Photos from the image-classification dataset "spectrograms_split" in the GitHub repository yildiramdsa/sleep_apnea_classification_via_eeg_spectrograms_and_deep_learning. Its 4 classes are: mild, moderate, normal, severe.

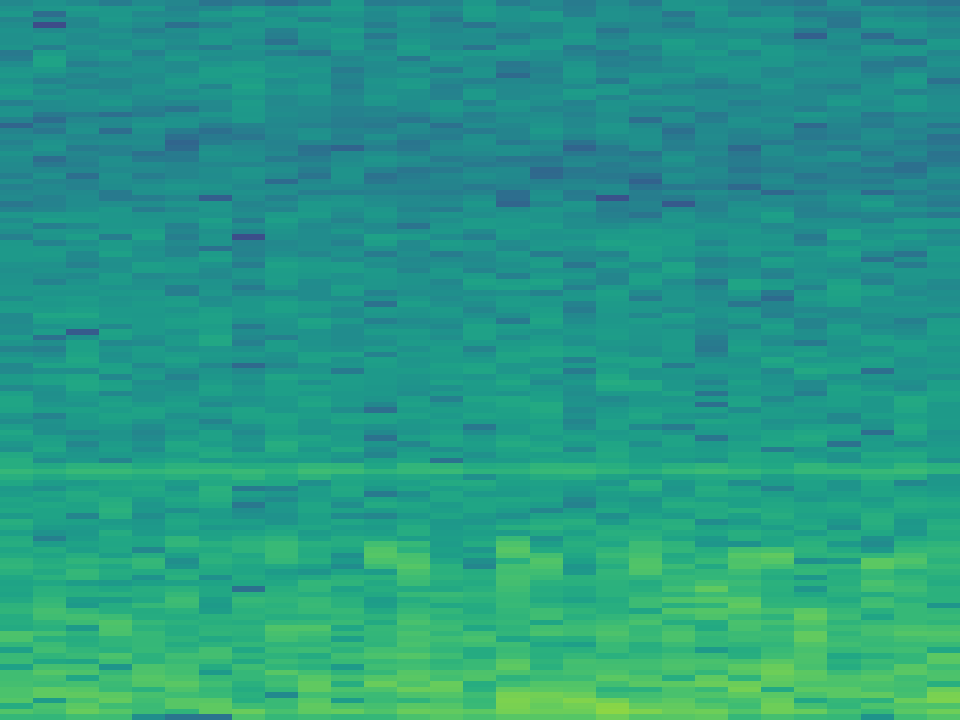
Label: moderate

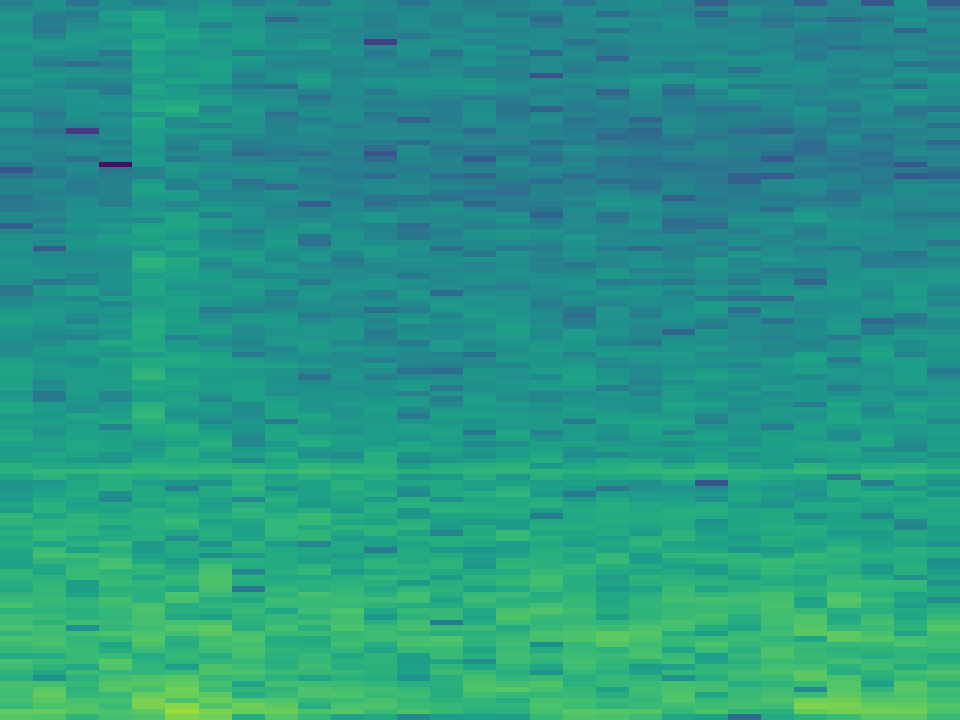
Label: severe

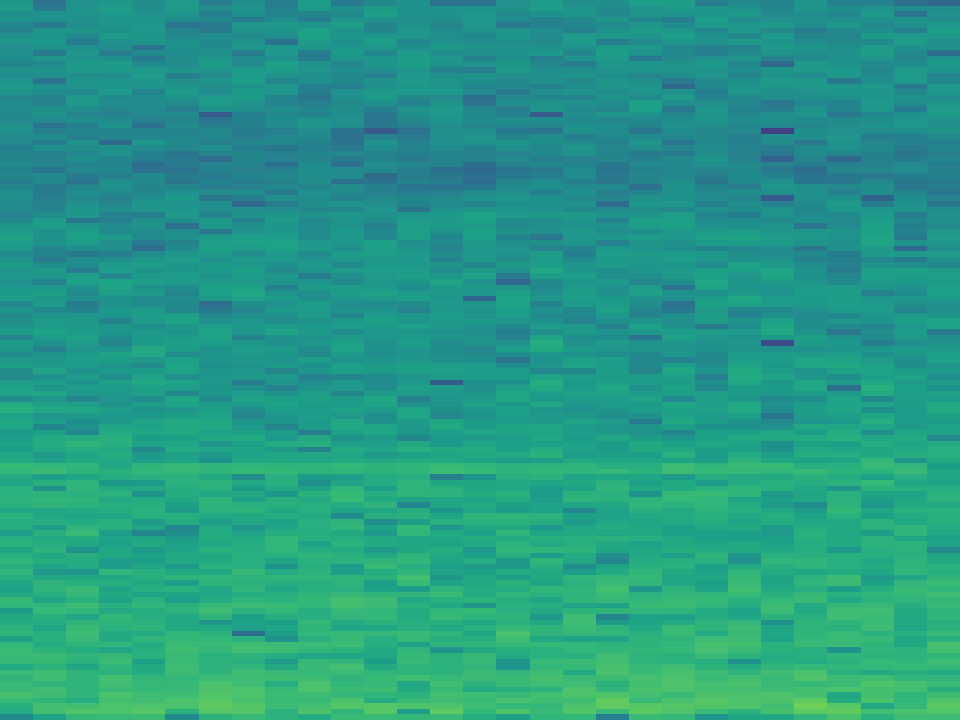
Label: moderate

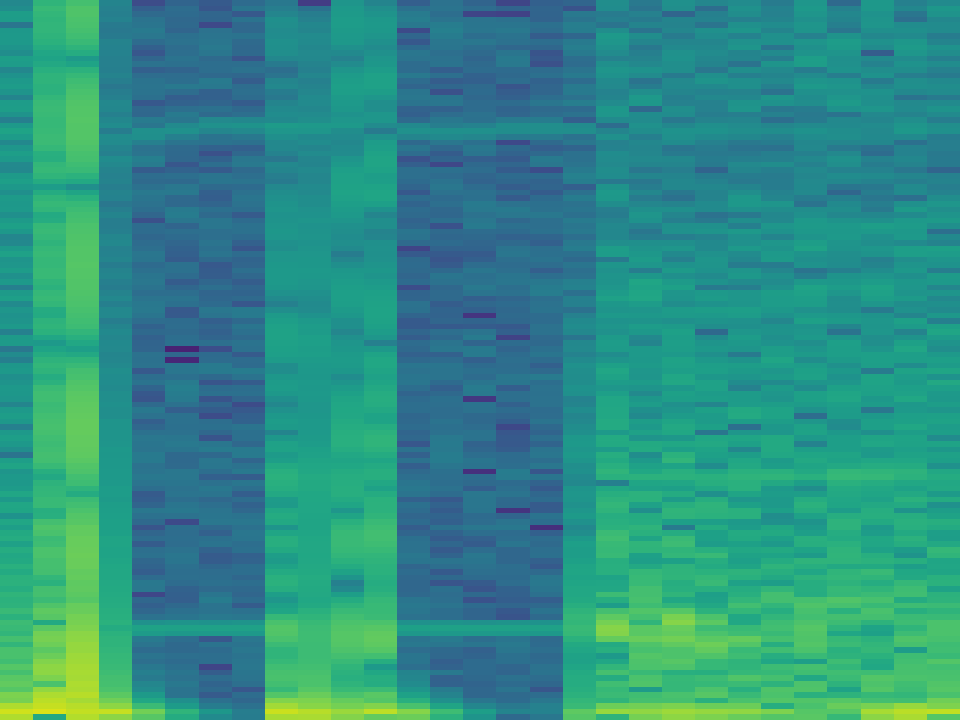
Label: severe

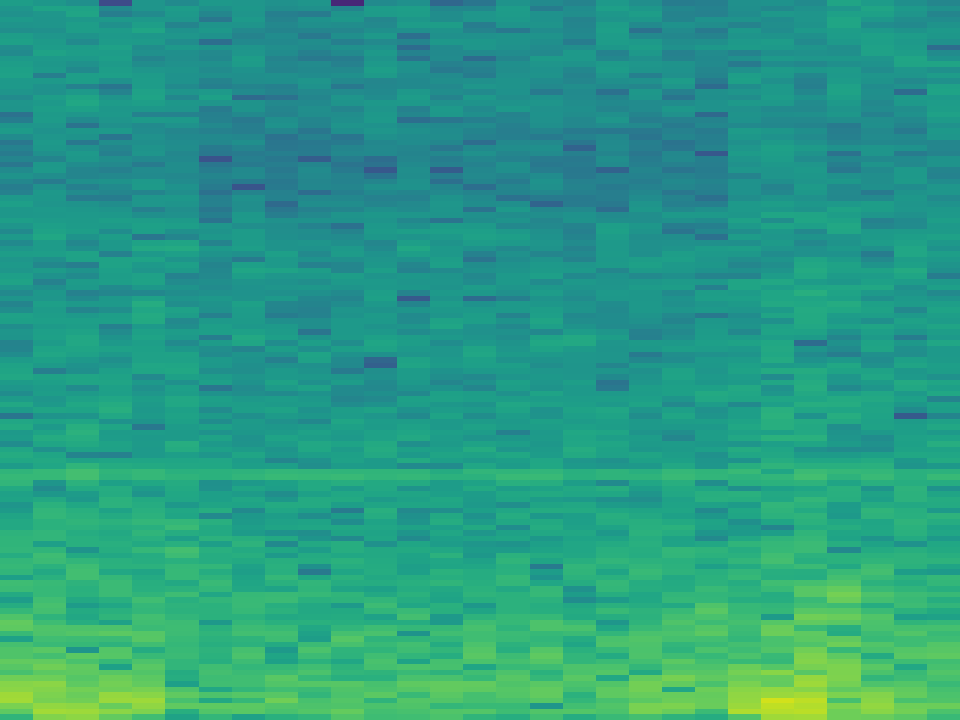
Label: mild

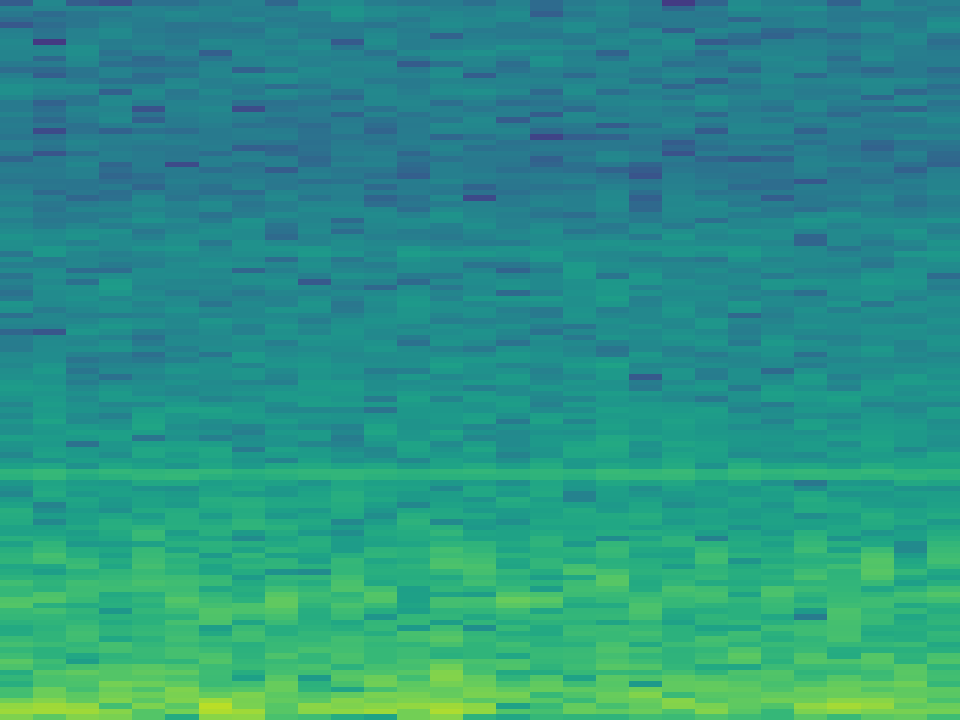
Label: normal
